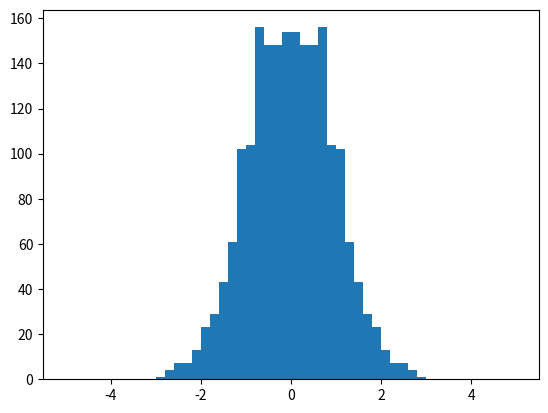

Write Python code to recreate this figure.
import random

import matplotlib.pyplot as plt
import numpy as np


def sign(x):
    if x == 0:
        return 0
    if x < 0:
        return -1
    return 1


def cumulative_dist(x):
    return 0.5 + ((sign(x) / 2) * (1 - (np.exp(-(2 * (x ** 2)) / np.pi))) ** 0.5)


def inverse_phi(x):
    x = ((-np.pi * np.log(1 - ((2 * x - 1) ** 2))) / 2)**0.5
    return -x, x


def sampler(iterations_list):
    for p in iterations_list:
        vals = []
        for i in range(p):
            vals.extend(inverse_phi(random.random()))
        plt.hist(vals, bins=50, range=[-5, 5])
        plt.show()


if __name__ == '__main__':
    print(sampler([1000]))
